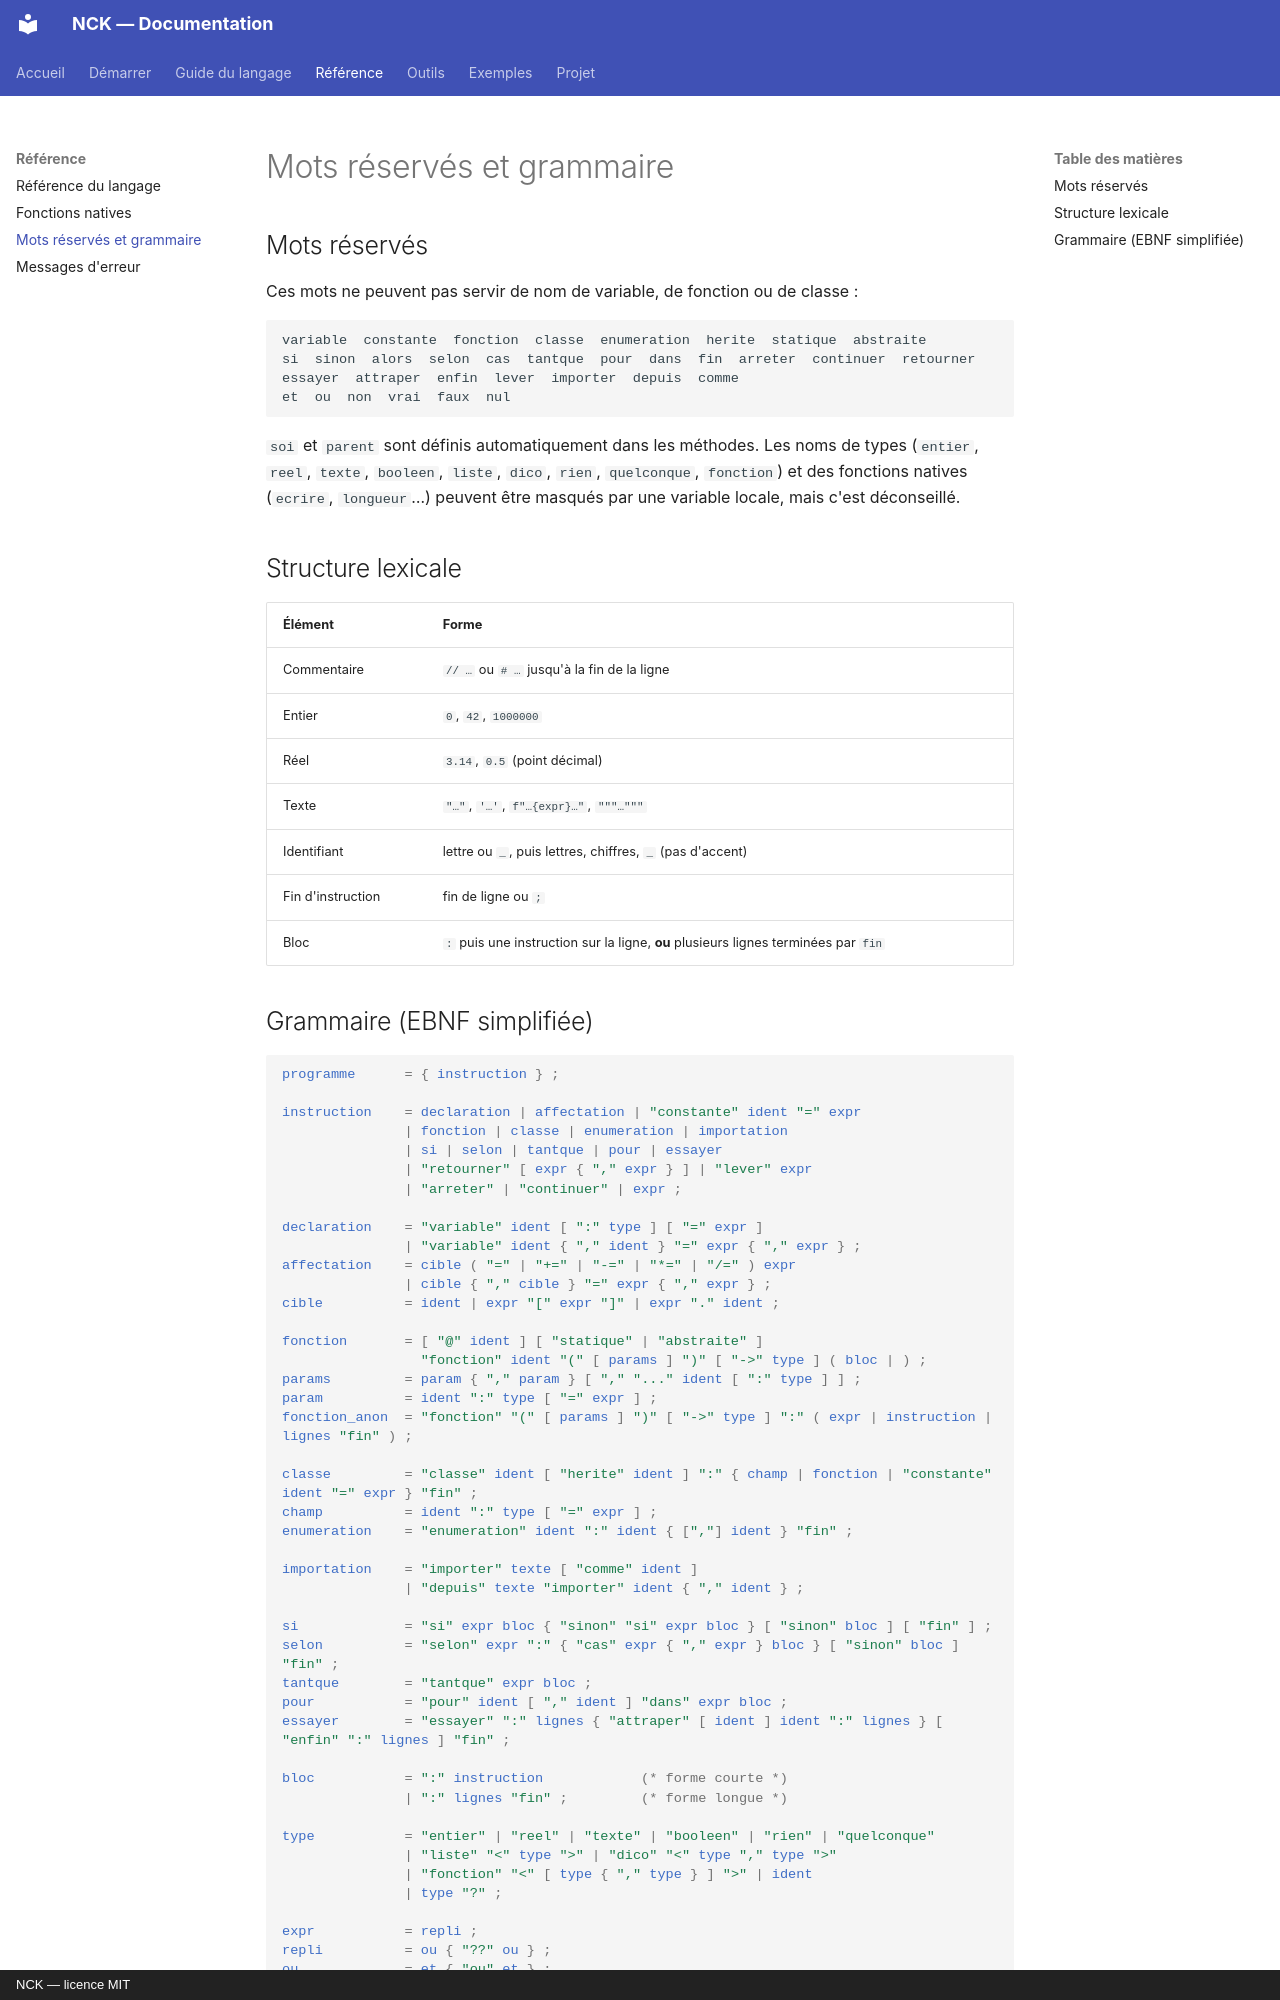

repository: NockiProgramTECH/nck · page: guide/grammaire/index.html · generator: mkdocs · copyright: NCK — licence MIT

# Mots réservés et grammaire

## Mots réservés

Ces mots ne peuvent pas servir de nom de variable, de fonction ou de classe :

```text
variable  constante  fonction  classe  enumeration  herite  statique  abstraite
si  sinon  alors  selon  cas  tantque  pour  dans  fin  arreter  continuer  retourner
essayer  attraper  enfin  lever  importer  depuis  comme
et  ou  non  vrai  faux  nul
```

`soi` et `parent` sont définis automatiquement dans les méthodes. Les noms de types (`entier`, `reel`, `texte`,
`booleen`, `liste`, `dico`, `rien`, `quelconque`, `fonction`) et des fonctions natives (`ecrire`, `longueur`…)
peuvent être masqués par une variable locale, mais c'est déconseillé.

## Structure lexicale

| Élément | Forme |
|---|---|
| Commentaire | `// …` ou `# …` jusqu'à la fin de la ligne |
| Entier | `0`, `42`, `1000000` |
| Réel | `3.14`, `0.5` (point décimal) |
| Texte | `"…"`, `'…'`, `f"…{expr}…"`, `"""…"""` |
| Identifiant | lettre ou `_`, puis lettres, chiffres, `_` (pas d'accent) |
| Fin d'instruction | fin de ligne ou `;` |
| Bloc | `:` puis une instruction sur la ligne, **ou** plusieurs lignes terminées par `fin` |
